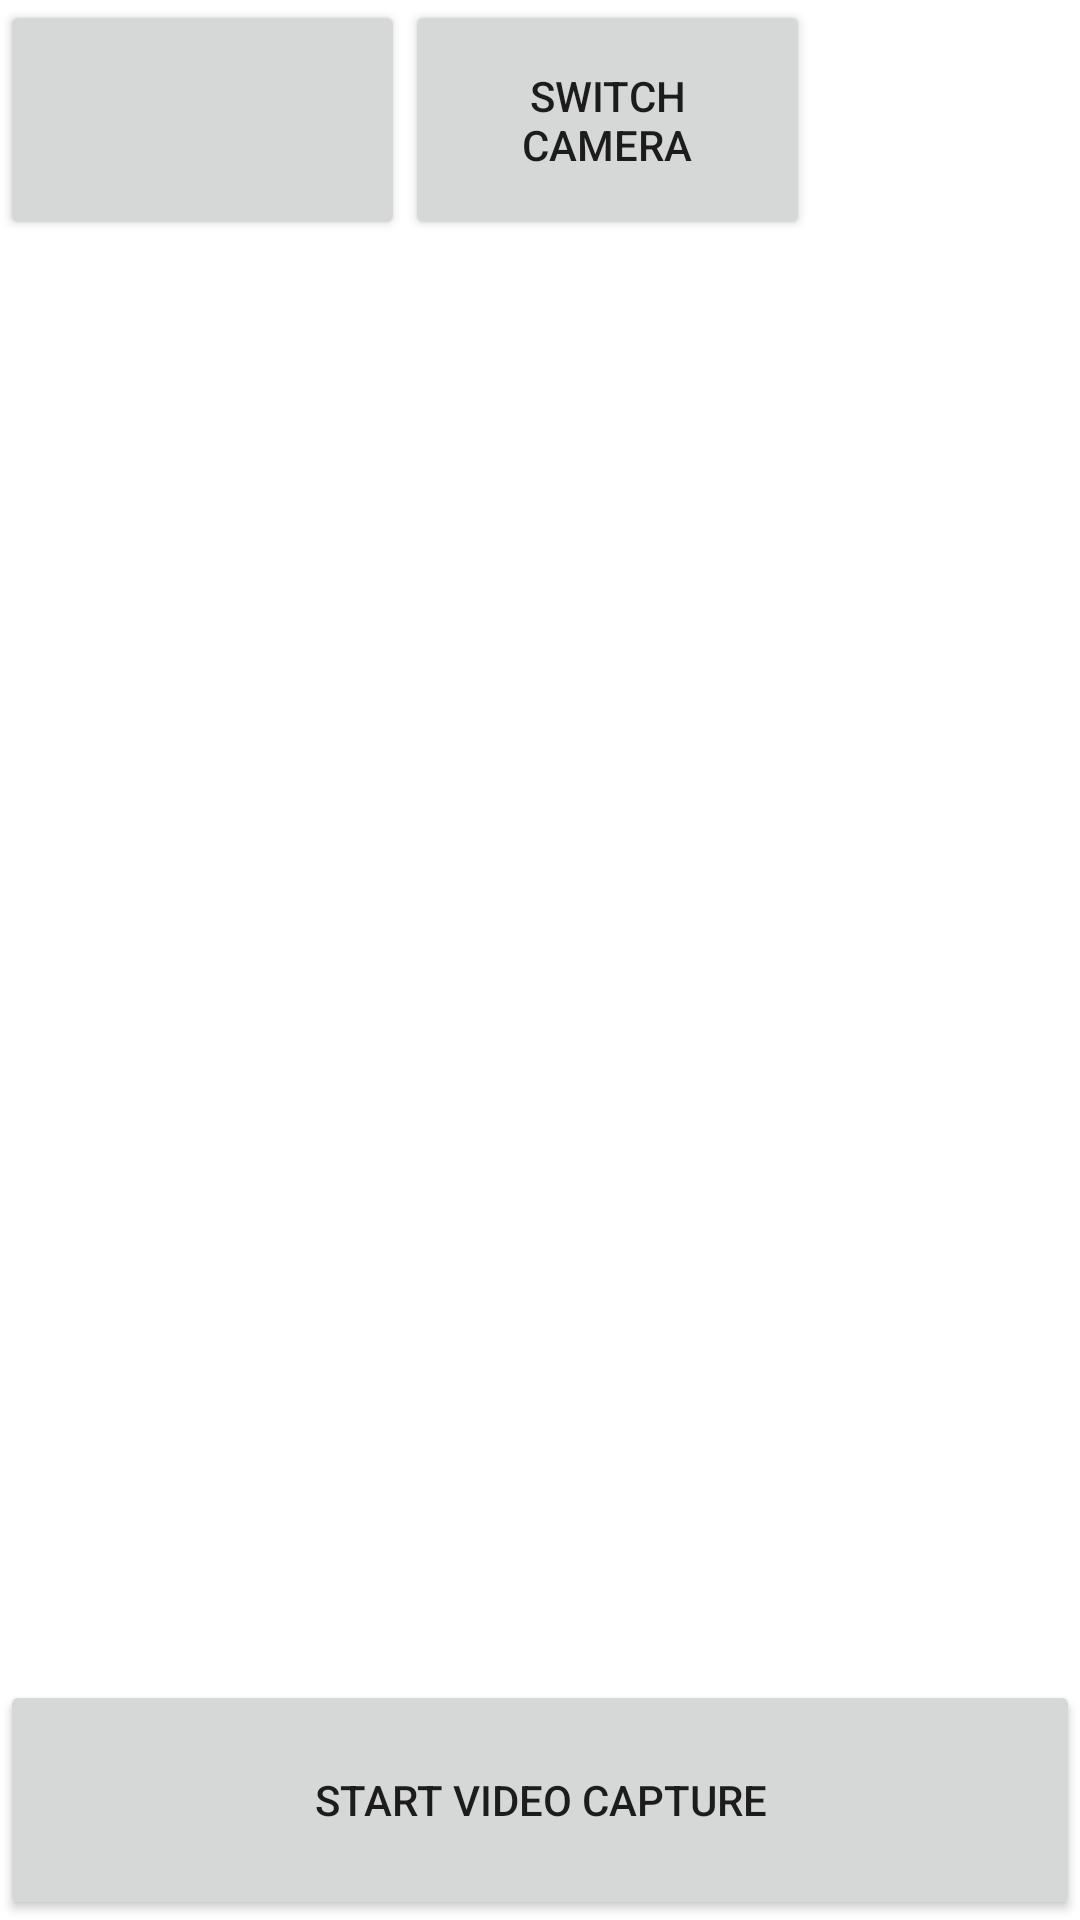

Reconstruct the res/layout file that produces this screen, plus the resources it refers to.
<!-- AndroidManifest.xml: application theme Theme.InstantDelayedReplay -->
<!-- res/layout/activity_main.xml -->
<?xml version="1.0" encoding="utf-8"?>
<androidx.constraintlayout.widget.ConstraintLayout
    xmlns:android="http://schemas.android.com/apk/res/android"
    xmlns:app="http://schemas.android.com/apk/res-auto"
    xmlns:tools="http://schemas.android.com/tools"
    android:layout_width="match_parent"
    android:layout_height="match_parent"
    tools:context=".MainActivity"
    android:gravity="center"
    android:orientation="horizontal">

    <androidx.camera.view.PreviewView
        android:id="@+id/viewFinder"
        android:layout_width="match_parent"
        android:layout_height="0dp"
        app:layout_constraintBottom_toTopOf="@+id/imageView"
        app:layout_constraintHeight_default="percent"
        app:layout_constraintHeight_percent="0" />

    <ImageView
        android:id="@+id/imageView"
        android:layout_width="match_parent"
        android:layout_height="0dp"
        android:contentDescription="preview"
        app:layout_constraintBottom_toBottomOf="@+id/viewFinder"
        app:layout_constraintHeight_default="percent"
        app:layout_constraintHeight_percent="1"/>

    <Button
        android:id="@+id/video_capture_button"
        android:layout_width="0dp"
        android:layout_height="0dp"
        android:text="@string/start_capture"
        app:layout_constraintBottom_toBottomOf="@+id/imageView"
        app:layout_constraintRight_toRightOf="parent"
        app:layout_constraintWidth_default="percent"
        app:layout_constraintWidth_percent="1"
        app:layout_constraintHeight_default="percent"
        app:layout_constraintHeight_percent="0.125" />

    <TextView
        android:id="@+id/buffer_amount"
        android:layout_width="0dp"
        android:layout_height="0dp"
        app:layout_constraintTop_toTopOf="@+id/imageView"
        app:layout_constraintRight_toRightOf="parent"
        app:layout_constraintWidth_default="percent"
        app:layout_constraintWidth_percent="0.25"
        app:layout_constraintHeight_default="percent"
        app:layout_constraintHeight_percent="0.125"
        android:gravity="center_horizontal|center_vertical" />

    <Button
        android:id="@+id/buffer_size"
        android:layout_width="0dp"
        android:layout_height="0dp"
        app:layout_constraintTop_toTopOf="@+id/imageView"
        app:layout_constraintLeft_toLeftOf="parent"
        app:layout_constraintWidth_default="percent"
        app:layout_constraintWidth_percent="0.375"
        app:layout_constraintHeight_default="percent"
        app:layout_constraintHeight_percent="0.125"
        android:layout_weight="1"
        android:textAlignment="center"
        android:gravity="center_horizontal|center_vertical"/>

    <Button
        android:id="@+id/change_camera"
        android:layout_width="0dp"
        android:layout_height="0dp"
        app:layout_constraintTop_toTopOf="@+id/imageView"
        app:layout_constraintLeft_toRightOf="@id/buffer_size"
        app:layout_constraintWidth_default="percent"
        app:layout_constraintWidth_percent="0.375"
        app:layout_constraintHeight_default="percent"
        app:layout_constraintHeight_percent="0.125"
        android:layout_weight="1"
        android:textAlignment="center"
        android:gravity="center_horizontal|center_vertical"
        android:text="switch camera"/>

</androidx.constraintlayout.widget.ConstraintLayout>
<!-- resources referenced by this layout -->
<resources>
  <string name="start_capture">Start Video Capture</string>
  <style name="Theme.InstantDelayedReplay" parent="Theme.MaterialComponents.DayNight.DarkActionBar">
          
          <item name="colorPrimary">@color/purple_500</item>
          <item name="colorPrimaryVariant">@color/purple_700</item>
          <item name="colorOnPrimary">@color/white</item>
          
          <item name="colorSecondary">@color/teal_200</item>
          <item name="colorSecondaryVariant">@color/teal_700</item>
          <item name="colorOnSecondary">@color/black</item>
          
          <item name="android:statusBarColor" tools:targetApi="l">?attr/colorPrimaryVariant</item>
          
      </style>
  <color name="white">#FFFFFFFF</color>
  <color name="black">#FF000000</color>
  <!-- not gathered from this repository: default colours our renderer supplied (Android Studio template values) -->
  <color name="purple_500">#FF6200EE</color>
  <color name="purple_700">#FF3700B3</color>
  <color name="teal_200">#FF03DAC5</color>
  <color name="teal_700">#FF018786</color>
</resources>
